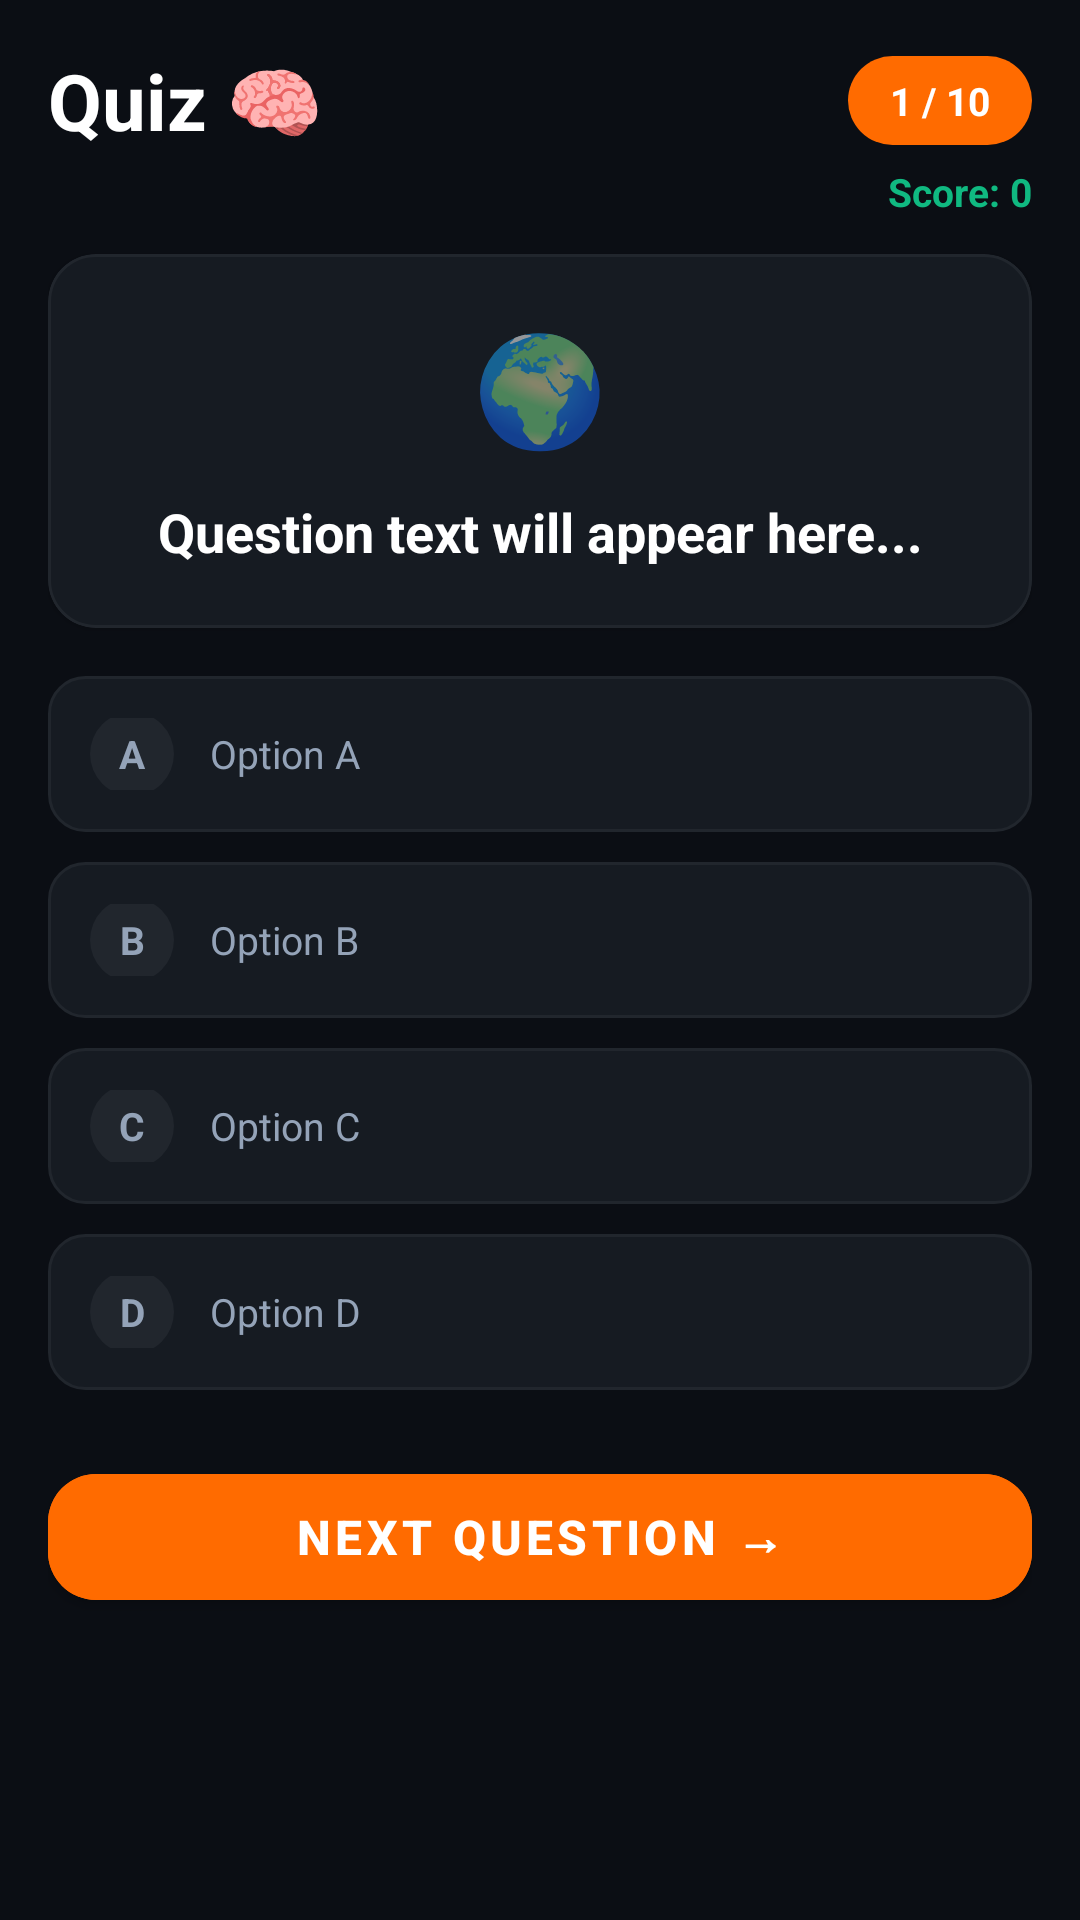

Here is an Android app screen rendered from its layout file. Give the layout XML and the strings, colors and styles it references.
<!-- AndroidManifest.xml: application theme Theme.RocketKids -->
<!-- res/layout/fragment_quiz.xml -->
<?xml version="1.0" encoding="utf-8"?>
<androidx.core.widget.NestedScrollView xmlns:android="http://schemas.android.com/apk/res/android"
    xmlns:app="http://schemas.android.com/apk/res-auto"
    android:layout_width="match_parent"
    android:layout_height="match_parent"
    android:background="#0B0E14"
    android:fillViewport="true">

    <RelativeLayout
        android:layout_width="match_parent"
        android:layout_height="match_parent"
        android:padding="16dp">

        <LinearLayout
            android:id="@+id/layout_top_bar"
            android:layout_width="match_parent"
            android:layout_height="wrap_content"
            android:orientation="horizontal"
            android:gravity="center_vertical">

            <TextView
                android:layout_width="0dp"
                android:layout_height="wrap_content"
                android:layout_weight="1"
                android:text="Quiz 🧠"
                android:textColor="#FFFFFF"
                android:textSize="26sp"
                android:textStyle="bold" />

            <TextView
                android:id="@+id/txt_quiz_counter"
                android:layout_width="wrap_content"
                android:layout_height="wrap_content"
                android:background="@drawable/bg_counter_badge"
                android:paddingHorizontal="14dp"
                android:paddingVertical="6dp"
                android:text="1 / 10"
                android:textColor="#FFFFFF"
                android:textSize="13sp"
                android:textStyle="bold" />

        </LinearLayout>

        <TextView
            android:id="@+id/txt_score_live"
            android:layout_width="wrap_content"
            android:layout_height="wrap_content"
            android:layout_below="@id/layout_top_bar"
            android:layout_alignParentEnd="true"
            android:layout_marginTop="4dp"
            android:text="Score: 0"
            android:textColor="#10B981"
            android:textSize="13sp"
            android:textStyle="bold" />

        <com.google.android.material.card.MaterialCardView
            android:id="@+id/card_question"
            android:layout_width="match_parent"
            android:layout_height="wrap_content"
            android:layout_below="@id/txt_score_live"
            android:layout_marginTop="12dp"
            app:cardBackgroundColor="#161B22"
            app:cardCornerRadius="16dp"
            app:strokeColor="#21262D"
            app:strokeWidth="1dp">

            <LinearLayout
                android:layout_width="match_parent"
                android:layout_height="wrap_content"
                android:gravity="center"
                android:orientation="vertical"
                android:padding="20dp">

                <TextView
                    android:id="@+id/txt_question_emoji"
                    android:layout_width="wrap_content"
                    android:layout_height="wrap_content"
                    android:layout_marginBottom="12dp"
                    android:text="🌍"
                    android:textSize="36sp" />

                <TextView
                    android:id="@+id/txt_question_text"
                    android:layout_width="match_parent"
                    android:layout_height="wrap_content"
                    android:gravity="center"
                    android:text="Question text will appear here..."
                    android:textColor="#FFFFFF"
                    android:textSize="18sp"
                    android:textStyle="bold" />
            </LinearLayout>
        </com.google.android.material.card.MaterialCardView>

        <LinearLayout
            android:id="@+id/layout_options"
            android:layout_width="match_parent"
            android:layout_height="wrap_content"
            android:layout_below="@id/card_question"
            android:layout_marginTop="16dp"
            android:orientation="vertical">

            <LinearLayout
                android:id="@+id/option_a"
                android:layout_width="match_parent"
                android:layout_height="52dp"
                android:layout_marginBottom="10dp"
                android:background="@drawable/bg_quiz_option_default"
                android:gravity="center_vertical"
                android:orientation="horizontal"
                android:padding="14dp">

                <TextView
                    android:id="@+id/label_a"
                    android:layout_width="28dp"
                    android:layout_height="28dp"
                    android:background="@drawable/bg_option_label"
                    android:gravity="center"
                    android:text="A"
                    android:textColor="#94A3B8"
                    android:textSize="13sp"
                    android:textStyle="bold" />

                <TextView
                    android:id="@+id/txt_option_a"
                    android:layout_width="0dp"
                    android:layout_height="wrap_content"
                    android:layout_marginStart="12dp"
                    android:layout_weight="1"
                    android:text="Option A"
                    android:textColor="#94A3B8"
                    android:textSize="13sp" />
            </LinearLayout>

            <LinearLayout
                android:id="@+id/option_b"
                android:layout_width="match_parent"
                android:layout_height="52dp"
                android:layout_marginBottom="10dp"
                android:background="@drawable/bg_quiz_option_default"
                android:gravity="center_vertical"
                android:orientation="horizontal"
                android:padding="14dp">

                <TextView
                    android:id="@+id/label_b"
                    android:layout_width="28dp"
                    android:layout_height="28dp"
                    android:background="@drawable/bg_option_label"
                    android:gravity="center"
                    android:text="B"
                    android:textColor="#94A3B8"
                    android:textSize="13sp"
                    android:textStyle="bold" />

                <TextView
                    android:id="@+id/txt_option_b"
                    android:layout_width="0dp"
                    android:layout_height="wrap_content"
                    android:layout_marginStart="12dp"
                    android:layout_weight="1"
                    android:text="Option B"
                    android:textColor="#94A3B8"
                    android:textSize="13sp" />
            </LinearLayout>

            <LinearLayout
                android:id="@+id/option_c"
                android:layout_width="match_parent"
                android:layout_height="52dp"
                android:layout_marginBottom="10dp"
                android:background="@drawable/bg_quiz_option_default"
                android:gravity="center_vertical"
                android:orientation="horizontal"
                android:padding="14dp">

                <TextView
                    android:id="@+id/label_c"
                    android:layout_width="28dp"
                    android:layout_height="28dp"
                    android:background="@drawable/bg_option_label"
                    android:gravity="center"
                    android:text="C"
                    android:textColor="#94A3B8"
                    android:textSize="13sp"
                    android:textStyle="bold" />

                <TextView
                    android:id="@+id/txt_option_c"
                    android:layout_width="0dp"
                    android:layout_height="wrap_content"
                    android:layout_marginStart="12dp"
                    android:layout_weight="1"
                    android:text="Option C"
                    android:textColor="#94A3B8"
                    android:textSize="13sp" />
            </LinearLayout>

            <LinearLayout
                android:id="@+id/option_d"
                android:layout_width="match_parent"
                android:layout_height="52dp"
                android:layout_marginBottom="10dp"
                android:background="@drawable/bg_quiz_option_default"
                android:gravity="center_vertical"
                android:orientation="horizontal"
                android:padding="14dp">

                <TextView
                    android:id="@+id/label_d"
                    android:layout_width="28dp"
                    android:layout_height="28dp"
                    android:background="@drawable/bg_option_label"
                    android:gravity="center"
                    android:text="D"
                    android:textColor="#94A3B8"
                    android:textSize="13sp"
                    android:textStyle="bold" />

                <TextView
                    android:id="@+id/txt_option_d"
                    android:layout_width="0dp"
                    android:layout_height="wrap_content"
                    android:layout_marginStart="12dp"
                    android:layout_weight="1"
                    android:text="Option D"
                    android:textColor="#94A3B8"
                    android:textSize="13sp" />
            </LinearLayout>

        </LinearLayout>

        <LinearLayout
            android:id="@+id/layout_feedback"
            android:layout_width="match_parent"
            android:layout_height="48dp"
            android:layout_below="@id/layout_options"
            android:background="@drawable/bg_feedback_correct"
            android:gravity="center_vertical"
            android:orientation="horizontal"
            android:paddingHorizontal="16dp"
            android:visibility="gone">

            <TextView
                android:id="@+id/txt_feedback_icon"
                android:layout_width="wrap_content"
                android:layout_height="wrap_content"
                android:text="✅"
                android:textSize="18sp" />

            <TextView
                android:id="@+id/txt_feedback_message"
                android:layout_width="wrap_content"
                android:layout_height="wrap_content"
                android:layout_marginStart="10dp"
                android:text="Correct!"
                android:textColor="#10B981"
                android:textSize="15sp"
                android:textStyle="bold" />
        </LinearLayout>

        <com.google.android.material.button.MaterialButton
            android:id="@+id/btn_submit_answer"
            android:layout_width="match_parent"
            android:layout_height="54dp"
            android:layout_below="@id/layout_feedback"
            android:layout_marginTop="12dp"
            android:backgroundTint="#FF6B00"
            android:text="Next Question →"
            android:textColor="#FFFFFF"
            android:textSize="16sp"
            android:textStyle="bold"
            app:cornerRadius="16dp" />

    </RelativeLayout>

</androidx.core.widget.NestedScrollView>
<!-- resources referenced by this layout -->
<resources>
  <!-- drawable bg_counter_badge (drawable) -->
  <?xml version="1.0" encoding="utf-8"?>
  <shape xmlns:android="http://schemas.android.com/apk/res/android"
      android:shape="rectangle">
      <solid android:color="#FF6B00" />
      <corners android:radius="20dp" />
  </shape>
  <!-- drawable bg_feedback_correct (drawable) -->
  <?xml version="1.0" encoding="utf-8"?>
  <shape xmlns:android="http://schemas.android.com/apk/res/android"
      android:shape="rectangle">
      <solid android:color="#0D2B1F" />
      <stroke android:width="1dp" android:color="#10B981" />
      <corners android:radius="12dp" />
  </shape>
  <!-- drawable bg_option_label (drawable) -->
  <?xml version="1.0" encoding="utf-8"?>
  <shape xmlns:android="http://schemas.android.com/apk/res/android"
      android:shape="oval">
      <solid android:color="#21262D" />
  </shape>
  <!-- drawable bg_quiz_option_default (drawable) -->
  <?xml version="1.0" encoding="utf-8"?>
  <shape xmlns:android="http://schemas.android.com/apk/res/android"
      android:shape="rectangle">
      <solid android:color="#161B22" />
      <stroke android:width="1dp" android:color="#21262D" />
      <corners android:radius="12dp" />
  </shape>
  <style name="Theme.RocketKids" parent="Theme.MaterialComponents.DayNight.NoActionBar">
          <item name="colorPrimary">@color/rocket_orange</item>
          <item name="colorPrimaryVariant">#D04318</item>
          <item name="colorOnPrimary">@color/text_white</item>
  
          <item name="android:statusBarColor">@color/space_dark_bg</item>
          <item name="android:windowBackground">@color/space_dark_bg</item>
      </style>
  <color name="rocket_orange">#FF5722</color>
  <color name="text_white">#FFFFFF</color>
  <color name="space_dark_bg">#0B0E14</color>
</resources>
